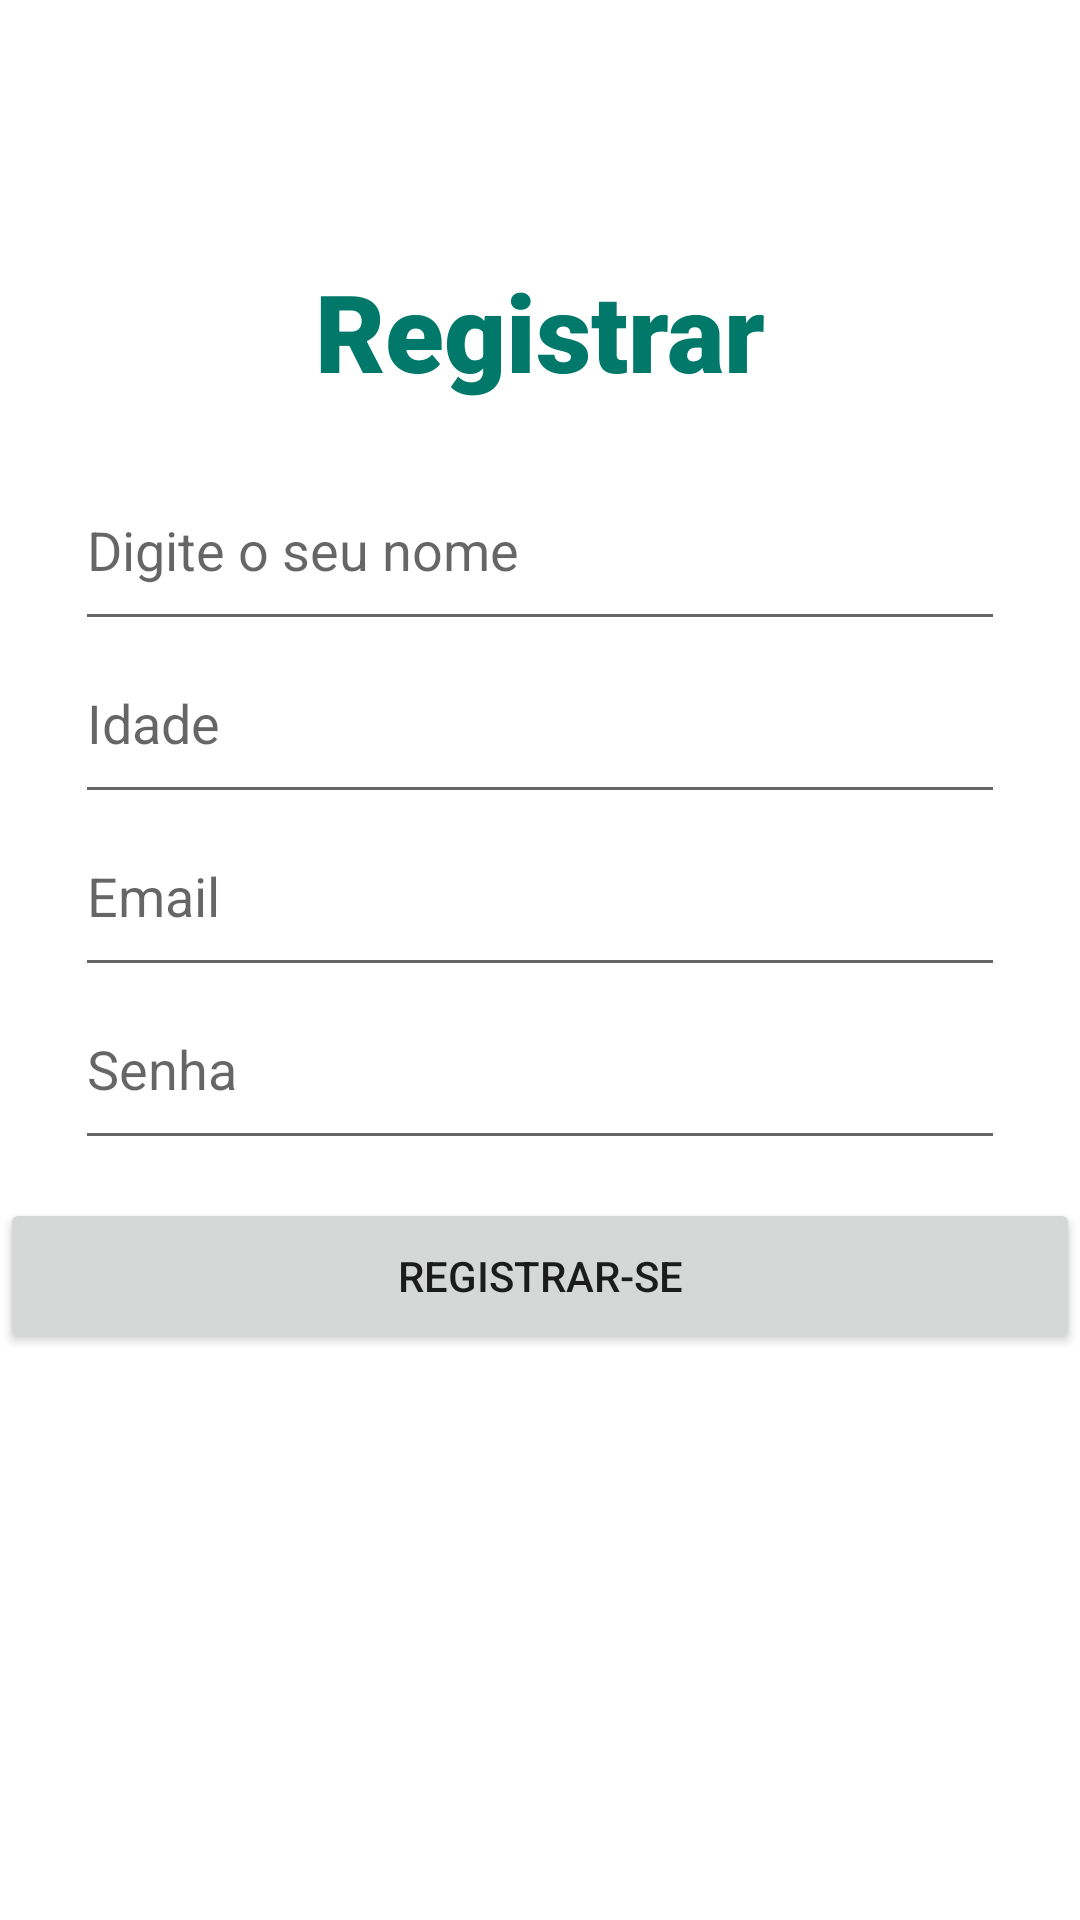

Reconstruct the res/layout file that produces this screen, plus the resources it refers to.
<!-- AndroidManifest.xml: application theme Theme.AuthAppFirebase -->
<!-- res/layout/activity_register_user.xml -->
<?xml version="1.0" encoding="utf-8"?>
<androidx.constraintlayout.widget.ConstraintLayout
    xmlns:android="http://schemas.android.com/apk/res/android"
    xmlns:app="http://schemas.android.com/apk/res-auto"
    xmlns:tools="http://schemas.android.com/tools"
    android:layout_width="match_parent"
    android:layout_height="match_parent"
    tools:context=".RegisterUser">

    <EditText
        android:id="@+id/emailRegister"
        android:layout_width="0dp"
        android:layout_height="64dp"
        android:layout_marginStart="25dp"
        android:layout_marginEnd="25dp"
        android:ems="10"
        android:hint="Email"
        app:layout_constraintBottom_toBottomOf="parent"
        app:layout_constraintEnd_toEndOf="parent"
        app:layout_constraintHorizontal_bias="0.0"
        app:layout_constraintStart_toStartOf="parent"
        app:layout_constraintTop_toTopOf="parent"
        app:layout_constraintVertical_bias="0.460" />

    <EditText
        android:id="@+id/passwordRegister"
        android:layout_width="0dp"
        android:layout_height="64dp"
        android:layout_marginStart="25dp"
        android:layout_marginEnd="25dp"
        android:ems="10"
        android:hint="Senha"
        android:inputType="textPassword"
        app:layout_constraintBottom_toBottomOf="parent"
        app:layout_constraintEnd_toEndOf="parent"
        app:layout_constraintHorizontal_bias="0.0"
        app:layout_constraintStart_toStartOf="parent"
        app:layout_constraintTop_toTopOf="parent"
        app:layout_constraintVertical_bias="0.560" />

    <TextView
        android:id="@+id/txtTitulo"
        android:layout_width="wrap_content"
        android:layout_height="wrap_content"
        android:layout_marginTop="86dp"
        android:text="Registrar"
        android:fontFamily="sans-serif-black"
        android:textColor="#00796B"
        android:textSize="36dp"
        app:layout_constraintEnd_toEndOf="parent"
        app:layout_constraintStart_toStartOf="parent"
        app:layout_constraintTop_toTopOf="parent" />

    <EditText
        android:id="@+id/fullname"
        android:layout_width="0dp"
        android:layout_height="64dp"
        android:layout_marginStart="25dp"
        android:layout_marginEnd="25dp"
        android:ems="10"
        android:hint="Digite o seu nome"
        android:inputType="text"
        app:layout_constraintBottom_toBottomOf="parent"
        app:layout_constraintEnd_toEndOf="parent"
        app:layout_constraintHorizontal_bias="0.0"
        app:layout_constraintStart_toStartOf="parent"
        app:layout_constraintTop_toTopOf="parent"
        app:layout_constraintVertical_bias="0.260" />

    <EditText
        android:id="@+id/age"
        android:layout_width="0dp"
        android:layout_height="64dp"
        android:layout_marginStart="25dp"
        android:layout_marginEnd="25dp"
        android:hint="Idade"
        app:layout_constraintBottom_toBottomOf="parent"
        app:layout_constraintEnd_toEndOf="parent"
        app:layout_constraintHorizontal_bias="0.0"
        app:layout_constraintStart_toStartOf="parent"
        app:layout_constraintTop_toTopOf="parent"
        app:layout_constraintVertical_bias="0.360" />

    <Button
        android:id="@+id/registerUser"
        android:layout_width="360dp"
        android:layout_height="52dp"
        android:layout_marginBottom="188dp"
        android:text="@string/register"
        app:layout_constraintBottom_toBottomOf="parent"
        app:layout_constraintEnd_toEndOf="parent"
        app:layout_constraintHorizontal_bias="0.49"
        app:layout_constraintStart_toStartOf="parent"
        app:layout_constraintTop_toBottomOf="@+id/passwordRegister"
        app:layout_constraintVertical_bias="0.943" />

    <ProgressBar
        android:id="@+id/progressBarRegister"
        style="?android:attr/progressBarStyle"
        android:layout_width="84dp"
        android:layout_height="73dp"
        android:visibility="gone"
        app:layout_constraintBottom_toBottomOf="parent"
        app:layout_constraintEnd_toEndOf="parent"
        app:layout_constraintHorizontal_bias="0.498"
        app:layout_constraintStart_toStartOf="parent"
        app:layout_constraintTop_toTopOf="parent" />

</androidx.constraintlayout.widget.ConstraintLayout>
<!-- resources referenced by this layout -->
<resources>
  <string name="register">Registrar-se</string>
  <style name="Theme.AuthAppFirebase" parent="Theme.MaterialComponents.DayNight">
          
          <item name="colorPrimary">@color/teal_200</item>
          <item name="colorPrimaryVariant">@color/teal_200</item>
          <item name="colorOnPrimary">@color/white</item>
          
          <item name="colorSecondary">@color/teal_200</item>
          <item name="colorSecondaryVariant">@color/teal_700</item>
          <item name="colorOnSecondary">@color/black</item>
          
          <item name="android:statusBarColor" tools:targetApi="l">?attr/colorPrimaryVariant</item>
          
      </style>
  <!-- not gathered from this repository: default colours our renderer supplied (Android Studio template values) -->
  <color name="teal_200">#FF03DAC5</color>
  <color name="teal_700">#FF018786</color>
  <color name="black">#FF000000</color>
  <color name="white">#FFFFFFFF</color>
</resources>
